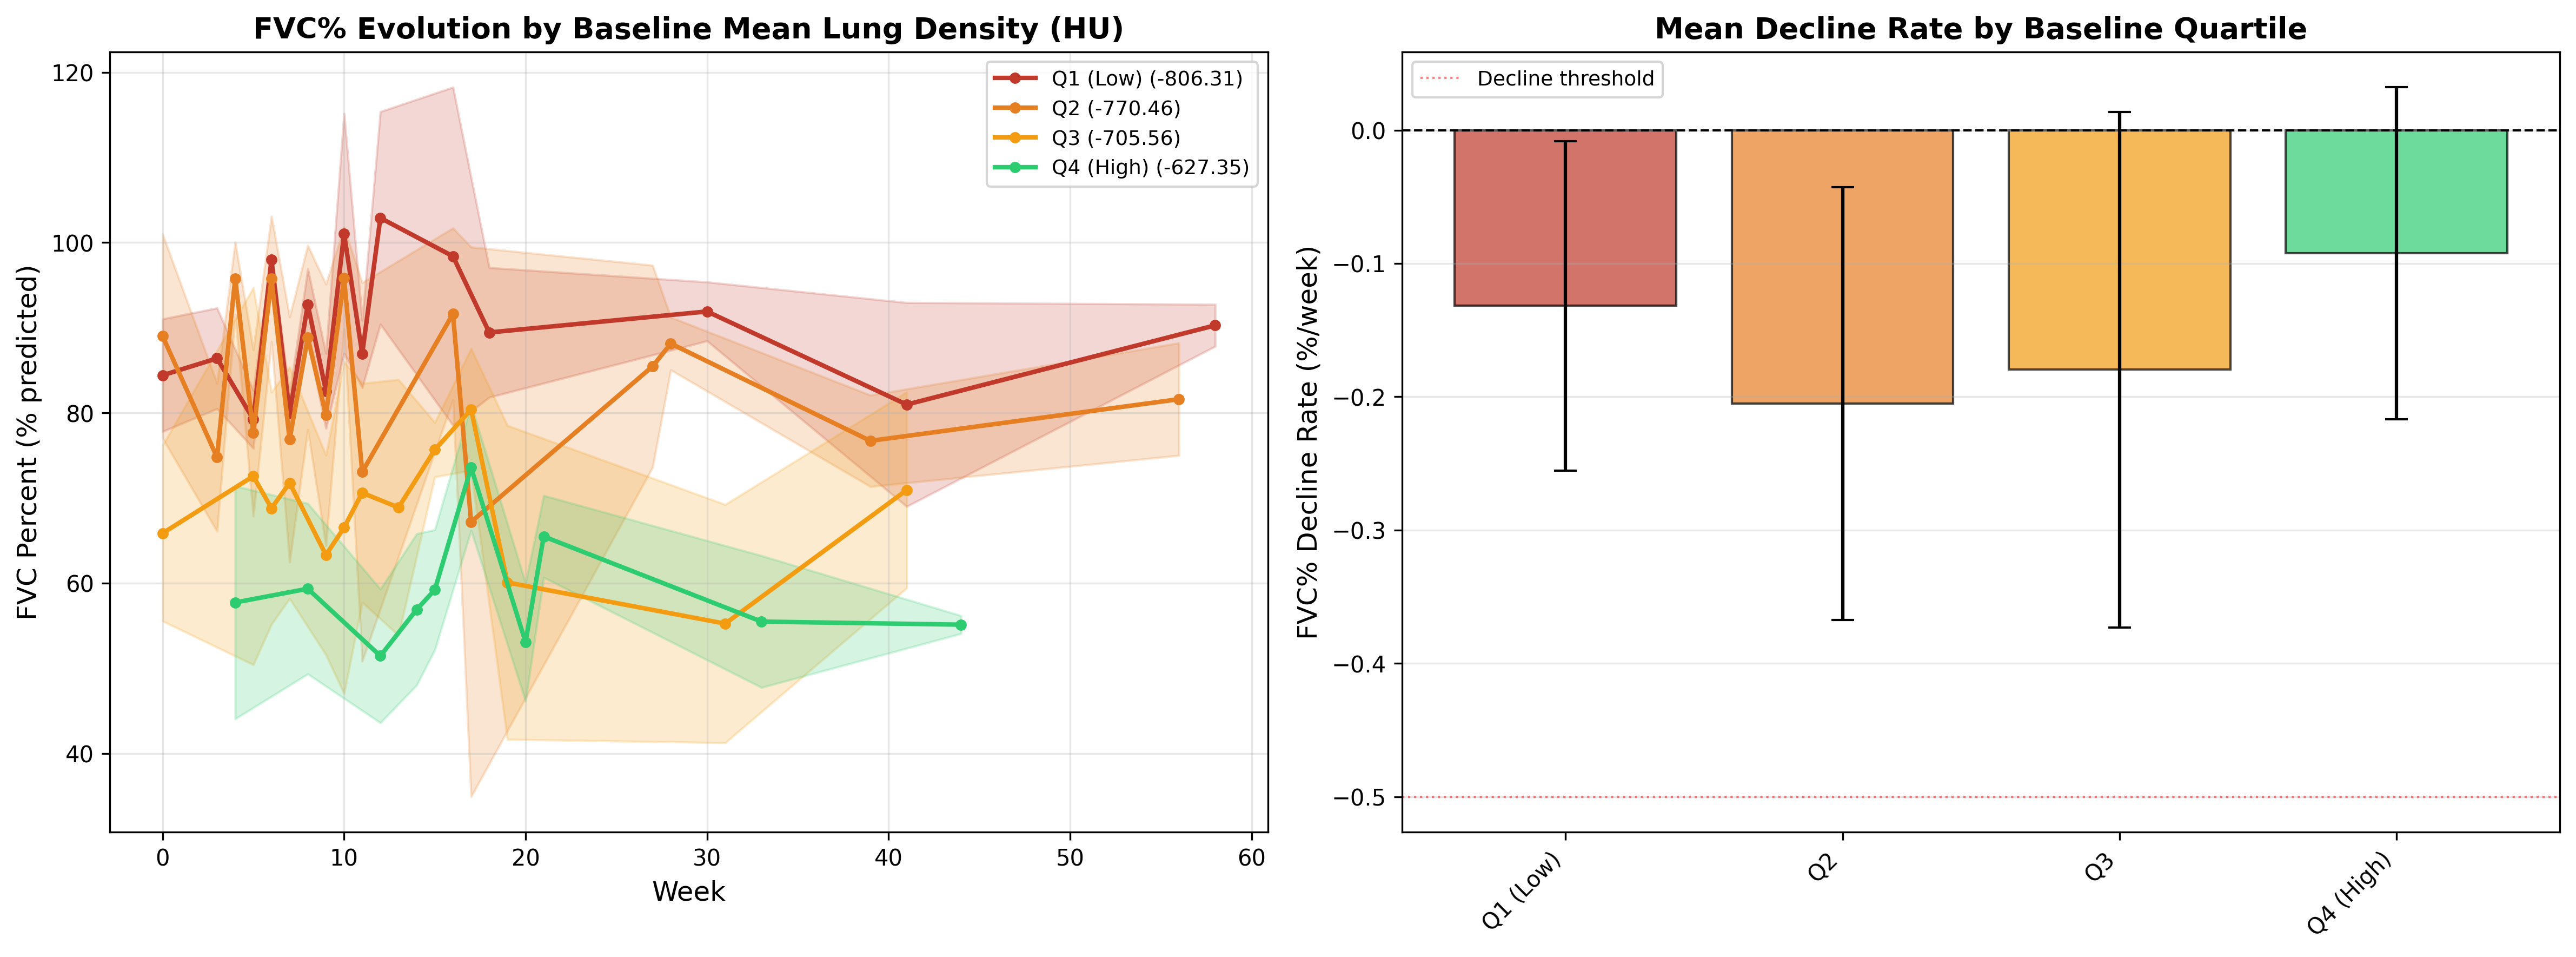

Values plotted in this chart, from the file beside it:
quartile, baseline_mean, mean_decline, std_decline, median_decline, n_patients, declining_count, stable_count, improving_count
Q1 (Low), -806.3, -0.1318, 0.1236, -0.1, 6, 0, 6, 0
Q2, -770.5, -0.2051, 0.1624, -0.191, 6, 1, 5, 0
Q3, -705.6, -0.1797, 0.1934, -0.1792, 7, 1, 6, 0
Q4 (High), -627.3, -0.09239, 0.1247, -0.04547, 6, 0, 6, 0
